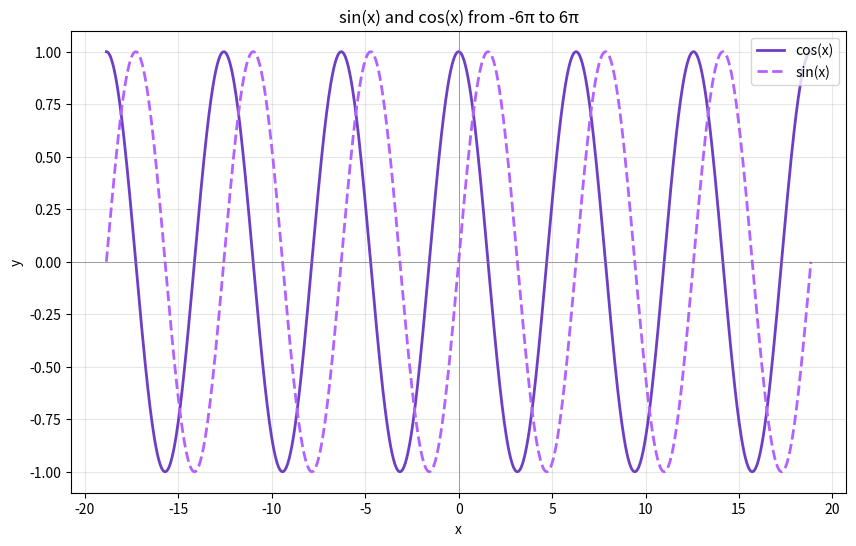

The matplotlib source for this figure: (Note: this script raises an exception after producing the figure.)
import matplotlib
import numpy as np

matplotlib.use("Agg")
import matplotlib.pyplot as plt

x = np.linspace(-6 * np.pi, 6 * np.pi, 1000)
y_cos = np.cos(x)
y_sin = np.sin(x)

fig, ax = plt.subplots(figsize=(10, 6))
ax.plot(x, y_cos, label="cos(x)", color="#6C3FC5", linewidth=2)
ax.plot(x, y_sin, label="sin(x)", color="#B362FF", linewidth=2, linestyle="--")
ax.set_xlabel("x")
ax.set_ylabel("y")
ax.set_title("sin(x) and cos(x) from -6π to 6π")
ax.legend()
ax.grid(True, alpha=0.3)
ax.axhline(y=0, color="gray", linewidth=0.5)
ax.axvline(x=0, color="gray", linewidth=0.5)

output_path = "/home/thomas/src/crow-ai/crow-cli/sandbox/crow-test/graph.png"
fig.savefig(output_path, dpi=150, bbox_inches="tight")
plt.close()
print(f"Saved to {output_path}")
